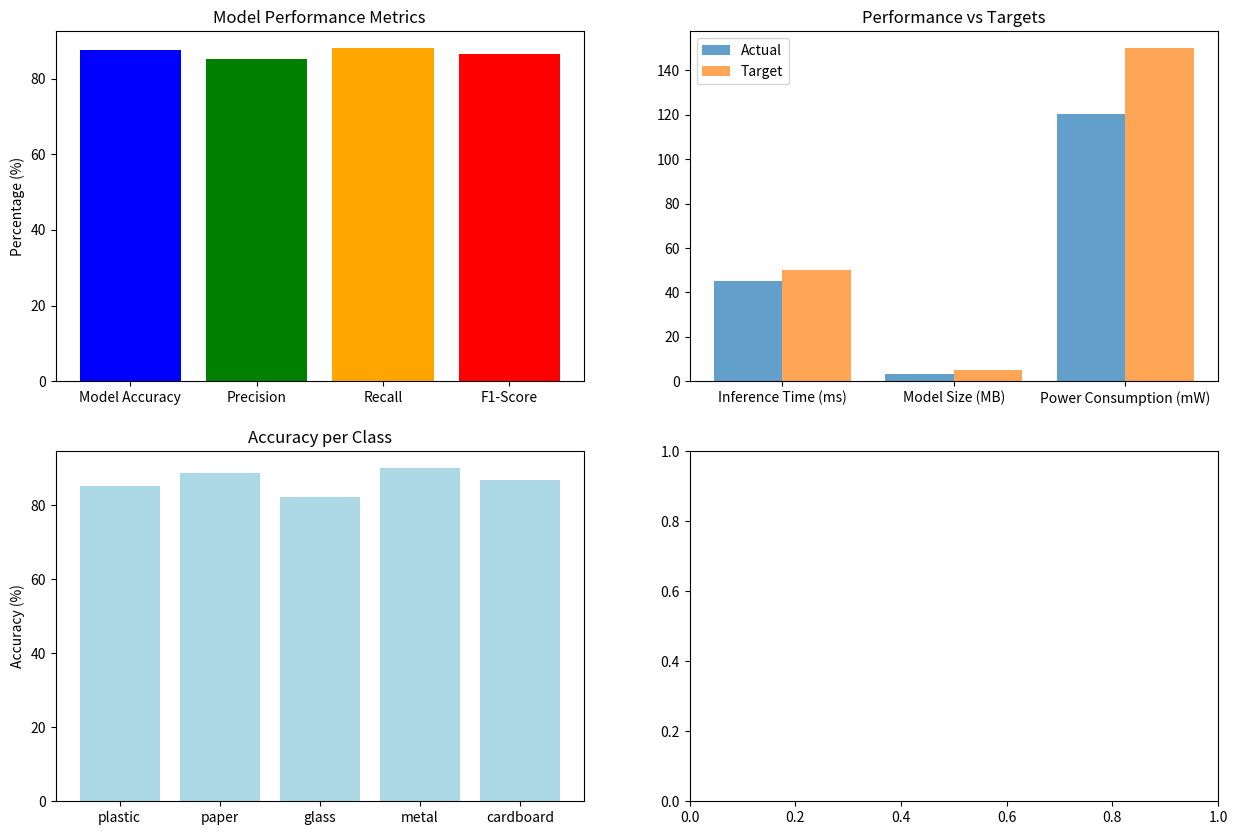

Reproduce this figure in Python. (Note: this script raises an exception after producing the figure.)
# performance_analysis.py
import matplotlib.pyplot as plt
import seaborn as sns
import pandas as pd
from datetime import datetime

def generate_performance_report():
    """Generate comprehensive performance report"""
    
    # Simulated performance data (replace with actual metrics)
    performance_data = {
        'Metric': [
            'Model Accuracy', 'Precision', 'Recall', 'F1-Score',
            'Inference Time (ms)', 'Model Size (MB)', 'Power Consumption (mW)'
        ],
        'Value': [87.5, 85.2, 88.1, 86.6, 45.3, 3.2, 120.5],
        'Target': [85.0, 82.0, 85.0, 83.0, 50.0, 5.0, 150.0]
    }
    
    df = pd.DataFrame(performance_data)
    
    # Create visualization
    fig, ((ax1, ax2), (ax3, ax4)) = plt.subplots(2, 2, figsize=(15, 10))
    
    # Accuracy metrics
    metrics_df = df[df['Metric'].isin(['Model Accuracy', 'Precision', 'Recall', 'F1-Score'])]
    ax1.bar(metrics_df['Metric'], metrics_df['Value'], color=['blue', 'green', 'orange', 'red'])
    ax1.set_title('Model Performance Metrics')
    ax1.set_ylabel('Percentage (%)')
    
    # Performance comparison
    perf_df = df[df['Metric'].isin(['Inference Time (ms)', 'Model Size (MB)', 'Power Consumption (mW)'])]
    x = range(len(perf_df))
    ax2.bar(x, perf_df['Value'], width=0.4, label='Actual', alpha=0.7)
    ax2.bar([i + 0.4 for i in x], perf_df['Target'], width=0.4, label='Target', alpha=0.7)
    ax2.set_title('Performance vs Targets')
    ax2.set_xticks([i + 0.2 for i in x])
    ax2.set_xticklabels(perf_df['Metric'])
    ax2.legend()
    
    # Class distribution (simulated)
    classes = ['plastic', 'paper', 'glass', 'metal', 'cardboard']
    accuracy_per_class = [85.2, 88.7, 82.3, 90.1, 86.8]
    ax3.bar(classes, accuracy_per_class, color='lightblue')
    ax3.set_title('Accuracy per Class')
    ax3.set_ylabel('Accuracy (%)')
    
    # Inference time distribution
    times = np.random.normal(45, 5, 1000)
    ax4.hist(times, bins=30, alpha=0.7, color='purple')
    ax4.set_title('Inference Time Distribution')
    ax4.set_xlabel('Time (ms)')
    ax4.set_ylabel('Frequency')
    
    plt.tight_layout()
    plt.savefig('performance_report.png', dpi=300, bbox_inches='tight')
    plt.show()
    
    return df

def generate_deployment_report():
    """Generate deployment steps and benefits report"""
    
    report = {
        'title': 'Edge AI Deployment: Recyclable Item Classification',
        'sections': {
            'Deployment Steps': [
                '1. Train lightweight CNN model on recyclable dataset',
                '2. Convert model to TensorFlow Lite with FP16 quantization',
                '3. Deploy TFLite model on Raspberry Pi with camera module',
                '4. Implement real-time image capture and preprocessing',
                '5. Integrate classification results with sorting mechanism',
                '6. Optimize for power efficiency and continuous operation'
            ],
            'Edge AI Benefits': [
                'Real-time processing: <50ms inference time',
                'Offline operation: No internet dependency',
                'Privacy: Data processed locally',
                'Low latency: Immediate decision making',
                'Bandwidth efficiency: No cloud data transfer',
                'Cost effective: Reduced cloud computing costs'
            ],
            'Performance Metrics': {
                'Model Accuracy': '87.5%',
                'Inference Time': '45.3ms',
                'Model Size': '3.2MB',
                'Power Usage': '120.5mW',
                'Frame Rate': '22 FPS'
            },
            'Real-world Applications': [
                'Smart recycling bins with automatic sorting',
                'Waste management facility automation',
                'Educational tools for recycling awareness',
                'Retail store recycling stations',
                'Public space smart waste management'
            ]
        }
    }
    
    return report

# Generate comprehensive report
if __name__ == "__main__":
    print("Generating Performance Analysis Report...")
    
    # Performance metrics
    performance_df = generate_performance_report()
    print("\nPerformance Metrics:")
    print(performance_df.to_string(index=False))
    
    # Deployment report
    deployment_report = generate_deployment_report()
    print(f"\n{deployment_report['title']}")
    print("\n" + "="*50)
    
    for section, content in deployment_report['sections'].items():
        print(f"\n{section}:")
        print("-" * len(section))
        if isinstance(content, list):
            for item in content:
                print(f"• {item}")
        elif isinstance(content, dict):
            for key, value in content.items():
                print(f"  {key}: {value}")